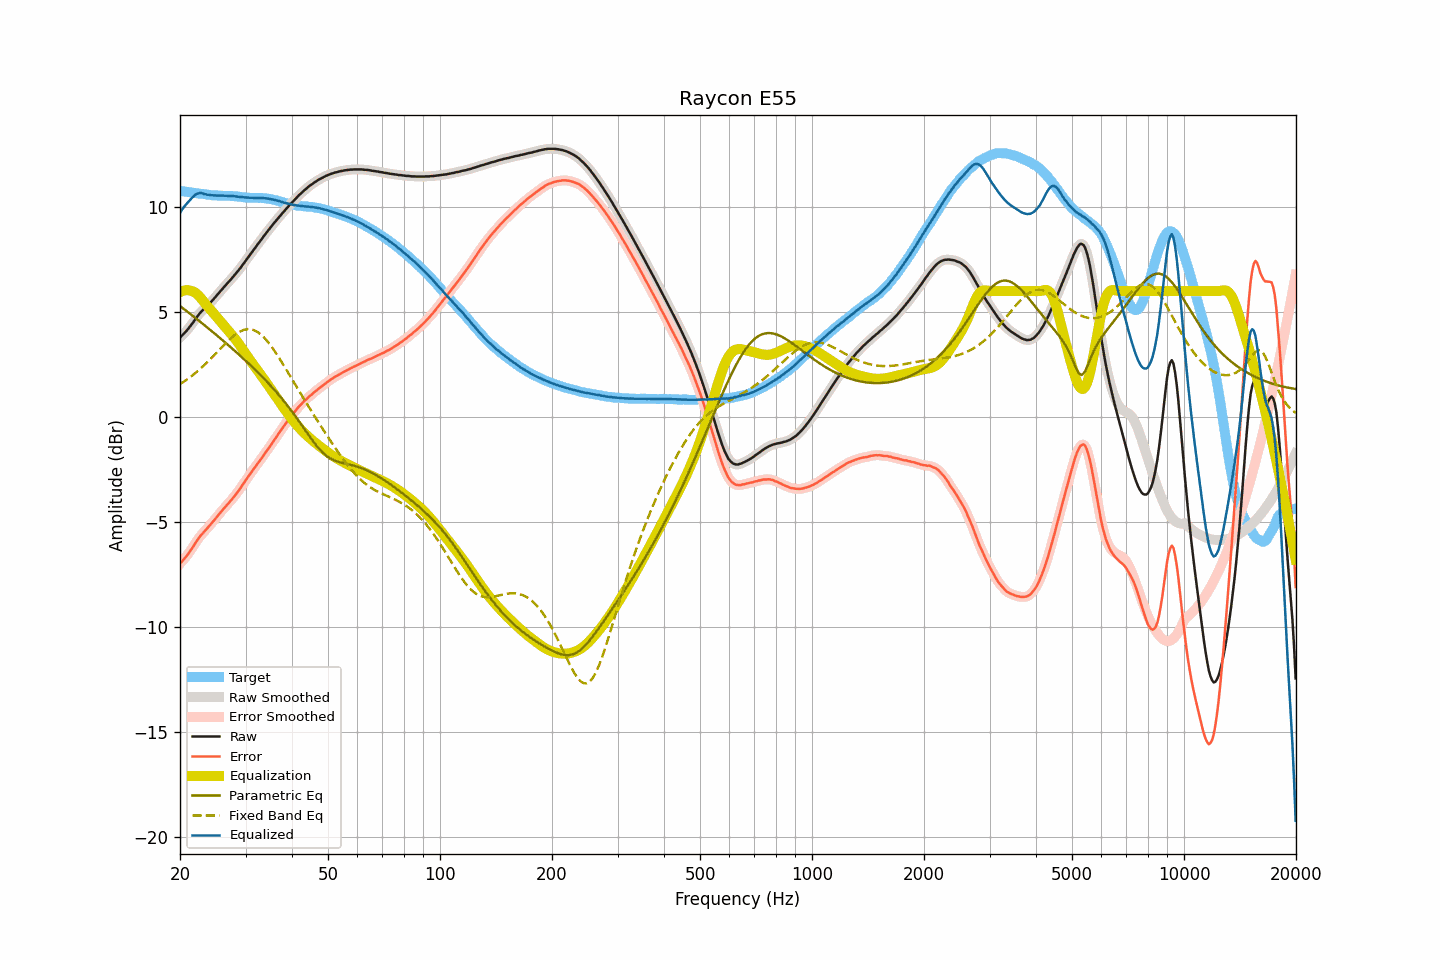

Data behind this chart, as committed beside it:
frequency, raw, smoothed, error, error_smoothed, equalization, parametric_eq, fixed_band_eq, equalized_raw, equalized_smoothed, target
20.00, 3.78, 3.79, -6.99, -6.99, 5.95, 5.29, 1.57, 9.73, 9.73, 10.77
20.20, 3.86, 3.86, -6.90, -6.90, 5.99, 5.23, 1.62, 9.85, 9.85, 10.76
20.40, 3.94, 3.94, -6.81, -6.81, 6.02, 5.17, 1.67, 9.96, 9.95, 10.75
20.61, 4.02, 4.02, -6.72, -6.72, 6.03, 5.11, 1.72, 10.06, 10.06, 10.74
20.81, 4.10, 4.11, -6.63, -6.62, 6.04, 5.05, 1.77, 10.15, 10.15, 10.73
21.02, 4.19, 4.20, -6.53, -6.52, 6.04, 4.99, 1.83, 10.23, 10.24, 10.72
21.23, 4.29, 4.29, -6.41, -6.42, 6.03, 4.94, 1.88, 10.32, 10.32, 10.71
21.44, 4.39, 4.39, -6.30, -6.30, 6.01, 4.88, 1.94, 10.40, 10.40, 10.70
21.66, 4.49, 4.50, -6.19, -6.19, 5.98, 4.82, 2.00, 10.48, 10.48, 10.69
21.87, 4.60, 4.60, -6.07, -6.07, 5.95, 4.76, 2.06, 10.55, 10.55, 10.67
22.09, 4.71, 4.71, -5.95, -5.95, 5.89, 4.70, 2.12, 10.61, 10.60, 10.66
22.31, 4.81, 4.82, -5.84, -5.84, 5.83, 4.63, 2.19, 10.64, 10.64, 10.65
22.54, 4.91, 4.91, -5.73, -5.73, 5.75, 4.57, 2.26, 10.66, 10.66, 10.64
22.76, 5.00, 5.00, -5.63, -5.63, 5.66, 4.51, 2.33, 10.67, 10.66, 10.63
22.99, 5.08, 5.08, -5.55, -5.54, 5.57, 4.45, 2.39, 10.65, 10.65, 10.63
23.22, 5.15, 5.16, -5.46, -5.46, 5.47, 4.39, 2.47, 10.62, 10.63, 10.62
23.45, 5.23, 5.23, -5.37, -5.38, 5.37, 4.33, 2.54, 10.61, 10.61, 10.61
23.69, 5.30, 5.30, -5.29, -5.29, 5.28, 4.26, 2.61, 10.59, 10.59, 10.59
23.92, 5.38, 5.38, -5.20, -5.20, 5.20, 4.20, 2.69, 10.58, 10.58, 10.58
24.16, 5.45, 5.46, -5.12, -5.11, 5.11, 4.14, 2.77, 10.57, 10.57, 10.57
24.40, 5.54, 5.54, -5.02, -5.02, 5.02, 4.08, 2.85, 10.57, 10.56, 10.56
24.65, 5.62, 5.62, -4.94, -4.93, 4.93, 4.01, 2.93, 10.55, 10.56, 10.56
24.89, 5.71, 5.71, -4.84, -4.84, 4.84, 3.95, 3.00, 10.55, 10.55, 10.56
25.14, 5.80, 5.80, -4.75, -4.75, 4.75, 3.88, 3.09, 10.55, 10.55, 10.56
25.39, 5.89, 5.89, -4.65, -4.65, 4.65, 3.82, 3.17, 10.55, 10.55, 10.54
25.65, 5.98, 5.98, -4.56, -4.56, 4.56, 3.76, 3.25, 10.54, 10.55, 10.54
25.91, 6.07, 6.07, -4.47, -4.47, 4.47, 3.69, 3.33, 10.54, 10.54, 10.54
26.16, 6.16, 6.16, -4.37, -4.38, 4.38, 3.63, 3.41, 10.55, 10.54, 10.54
26.43, 6.24, 6.25, -4.29, -4.29, 4.29, 3.56, 3.48, 10.53, 10.54, 10.54
26.69, 6.33, 6.33, -4.20, -4.20, 4.20, 3.49, 3.56, 10.54, 10.54, 10.53
26.96, 6.41, 6.41, -4.12, -4.12, 4.12, 3.43, 3.64, 10.53, 10.53, 10.53
27.23, 6.50, 6.50, -4.03, -4.03, 4.03, 3.36, 3.71, 10.53, 10.53, 10.53
27.50, 6.58, 6.59, -3.94, -3.94, 3.94, 3.29, 3.78, 10.52, 10.52, 10.53
27.77, 6.67, 6.67, -3.85, -3.85, 3.85, 3.23, 3.84, 10.52, 10.52, 10.52
28.05, 6.76, 6.76, -3.75, -3.75, 3.75, 3.16, 3.90, 10.52, 10.51, 10.51
28.33, 6.85, 6.85, -3.66, -3.66, 3.65, 3.09, 3.96, 10.51, 10.51, 10.51
28.62, 6.94, 6.94, -3.56, -3.56, 3.55, 3.02, 4.01, 10.49, 10.49, 10.50
28.90, 7.04, 7.04, -3.45, -3.45, 3.44, 2.95, 4.06, 10.49, 10.49, 10.49
29.19, 7.14, 7.14, -3.34, -3.34, 3.33, 2.88, 4.10, 10.48, 10.48, 10.48
29.48, 7.25, 7.25, -3.21, -3.22, 3.22, 2.81, 4.13, 10.48, 10.47, 10.47
29.78, 7.35, 7.35, -3.11, -3.11, 3.11, 2.74, 4.16, 10.46, 10.47, 10.47
30.08, 7.46, 7.46, -2.99, -2.99, 3.00, 2.67, 4.17, 10.46, 10.46, 10.45
30.38, 7.56, 7.56, -2.89, -2.89, 2.89, 2.60, 4.18, 10.45, 10.45, 10.45
30.68, 7.67, 7.67, -2.77, -2.77, 2.78, 2.53, 4.18, 10.45, 10.45, 10.44
30.99, 7.77, 7.78, -2.67, -2.67, 2.67, 2.46, 4.18, 10.44, 10.44, 10.44
31.30, 7.88, 7.88, -2.56, -2.56, 2.56, 2.38, 4.16, 10.44, 10.44, 10.44
31.61, 7.98, 7.98, -2.45, -2.45, 2.46, 2.31, 4.14, 10.44, 10.44, 10.43
31.93, 8.08, 8.09, -2.36, -2.35, 2.35, 2.23, 4.10, 10.43, 10.44, 10.44
32.24, 8.19, 8.19, -2.24, -2.25, 2.25, 2.16, 4.06, 10.44, 10.44, 10.44
32.57, 8.29, 8.29, -2.14, -2.14, 2.14, 2.08, 4.01, 10.43, 10.43, 10.43
32.89, 8.39, 8.40, -2.04, -2.04, 2.04, 2.01, 3.95, 10.43, 10.43, 10.44
33.22, 8.49, 8.50, -1.94, -1.93, 1.93, 1.93, 3.88, 10.42, 10.43, 10.43
33.55, 8.60, 8.60, -1.82, -1.82, 1.82, 1.85, 3.81, 10.43, 10.42, 10.43
33.89, 8.70, 8.70, -1.71, -1.71, 1.72, 1.77, 3.73, 10.42, 10.42, 10.41
34.23, 8.80, 8.80, -1.60, -1.60, 1.61, 1.69, 3.64, 10.41, 10.41, 10.41
34.57, 8.90, 8.90, -1.50, -1.50, 1.50, 1.61, 3.55, 10.40, 10.40, 10.40
34.92, 8.99, 9.00, -1.39, -1.39, 1.39, 1.53, 3.45, 10.38, 10.38, 10.39
35.27, 9.09, 9.09, -1.28, -1.28, 1.28, 1.44, 3.35, 10.37, 10.37, 10.37
35.62, 9.19, 9.19, -1.16, -1.17, 1.16, 1.36, 3.24, 10.36, 10.35, 10.35
35.97, 9.28, 9.28, -1.05, -1.05, 1.05, 1.27, 3.13, 10.34, 10.34, 10.34
... 635 more rows
